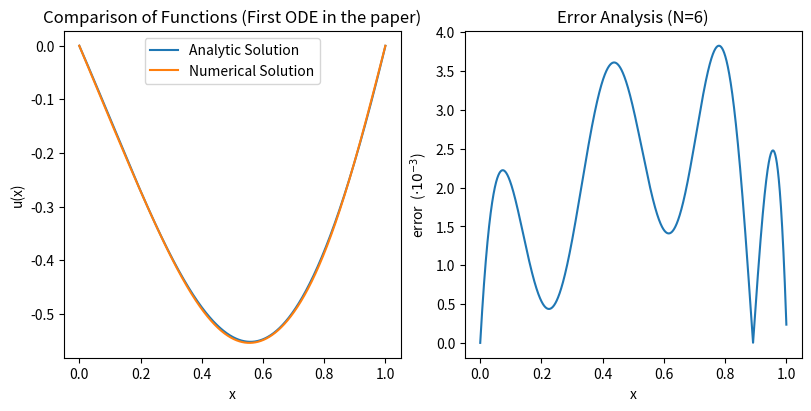
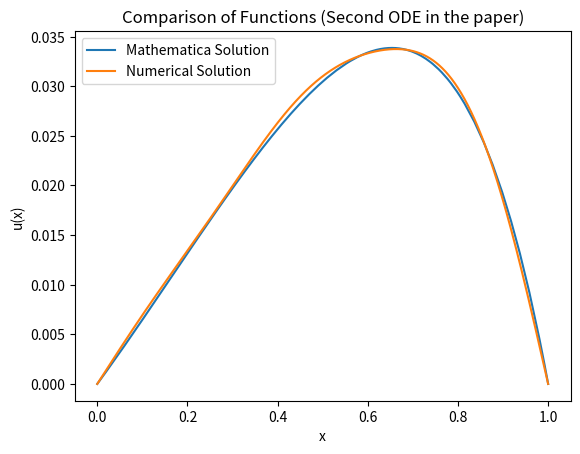

These figures' Python source, in order:
import numpy as np
import matplotlib.pyplot as plt
import matplotlib.gridspec as grsp

def simpson_int(f, h):
    return h/3*(f[0] + f[-1] + 4*sum(f[1:-1:2]) + 2*sum(f[2:-1:2])) 

class Galerkin:
    #info on bases is on 514 of Boyd pdf

    def sines(n, a, Xs):
        return np.sin(n*np.pi*Xs/a)

    def sine_deriv(n, a, Xs):
        return n*np.pi/a*np.cos(n*np.pi*Xs/a)
    
    def cheb_T(n, Xs):
        if n==0:
            return np.ones_like(Xs)
        elif n==1:
            return Xs
        return 2*Xs*Galerkin.cheb_T(n-1, Xs) - Galerkin.cheb_T(n-1, Xs)

    def cheb_U(n, Xs):
        if n==0:
            return np.ones_like(Xs)
        elif n==1:
            return 2*Xs
        return 2*Xs*Galerkin.cheb_U(n-1, Xs) - Galerkin.cheb_U(n-2, Xs)

    def chebs(n, a, Xs):
        return Galerkin.cheb_T(n, Xs)

    def cheb_deriv(n, a, Xs):
        if n==0:
            return np.zeros_like(Xs)
        return n*Galerkin.cheb_U(n-1, Xs)

    def homogeneous_cheb(n, a, Xs):
        if n%2 == 0:
            return Galerkin.cheb_T(n, Xs) - Galerkin.cheb_T(0, Xs)
        return Galerkin.cheb_T(n, Xs) - Galerkin.cheb_T(1, Xs)
    
    def homogeneous_cheb_deriv(n, a, Xs):
        if n%2 == 0:
            return n*Galerkin.cheb_U(n-1, Xs)
        return n*Galerkin.cheb_U(n-1, Xs) - 1*Galerkin.cheb_U(0, Xs)

    def basis_init(self, inhomogeneous, c0, c1, c2, c_non_lin):
        if self.family == 'sines':
            self.nstart = 1
            self.bas = Galerkin.sines
            self.bas_der = Galerkin.sine_deriv
            self.inho = lambda n: inhomogeneous*self.bas(n, a, self.coord)
            self.operator = lambda n, m: (c0*self.bas(n, a, self.coord)*self.bas(m, a, self.coord) 
                                      + c1*self.bas(n, a, self.coord)*self.bas_der(m, a, self.coord) 
                                      + c2*self.bas_der(n, a, self.coord)*self.bas_der(m, a, self.coord)
                                      + c_non_lin*self.bas_der(n, a, self.coord)*self.bas(m, a, self.coord)/(self.bas(n, a, self.coord)**2 + np.ones_like(self.coord)) )
            
        elif self.family == 'cheb':
            self.nstart = 0
            self.bas = Galerkin.chebs
            self.bas_der = Galerkin.cheb_deriv

        elif self.family == 'homog_cheb':
            self.nstart = 2
            self.bas = Galerkin.homogeneous_cheb
            self.bas_der = Galerkin.homogeneous_cheb_deriv

    def __init__(self, bas_fam, inhomogeneous, coordinate_axis, max_basis, c0=0, c1=0, c2=0, c_non_lin=0):
        self.coord = coordinate_axis
        self.num = max_basis
        self.family = bas_fam
        self.basis_init(inhomogeneous, c0, c1, c2, c_non_lin) # the cn scheme works well enough for linear equations, but sort of fails for non-linear

    def galerkin(self):
        a = Xs[-1]
        h = Xs[1]-Xs[0]
        N = self.num

        mat = np.zeros([N-self.nstart, N-self.nstart])
        f_vec = np.zeros(N-self.nstart)

        for n in range(self.nstart, N):
            for m in range(self.nstart, N):
                mat[n-self.nstart, m-self.nstart] = simpson_int(self.operator(n, m), h)

            f_vec[n-self.nstart] = simpson_int( self.inho(n), h)

        sol_vec = np.matmul(np.linalg.inv(mat), f_vec)

        answer = 0
        for n in range(self.nstart, N):
            answer += self.bas(n, a, self.coord)*sol_vec[n-self.nstart]

        return answer

def soln(Xs):
    return 1/81 * (np.ones_like(Xs) + 9*Xs + np.exp(0.5*(Xs-np.ones_like(Xs)))/np.sin(np.sqrt(35/4))
                     * (np.sqrt(np.e)*np.sin(np.sqrt(35/4)*(Xs-np.ones_like(Xs))) - 10*np.sin(
                         np.sqrt(35/4)*Xs) ))

a = 1
h = 0.1e-3
Xs = np.arange(0, a, h)

N_MAX = 6
eqn = Galerkin('sines', Xs, Xs, N_MAX, c0=9, c1=-1, c2=-1)
func = eqn.galerkin()

fig = plt.figure(figsize=(8,4), constrained_layout=True)
gs = grsp.GridSpec(1, 2, figure=fig)

func_ax = fig.add_subplot(gs[0, 0])
func_ax.plot(Xs, soln(Xs), label='Analytic Solution')
func_ax.plot(Xs, func, label='Numerical Solution')
func_ax.set_xlabel('x')
func_ax.set_ylabel('u(x)')
func_ax.set_title('Comparison of Functions (First ODE in the paper)')
func_ax.legend()

err_ax = fig.add_subplot(gs[0, 1])
err_ax.plot(Xs, np.abs(soln(Xs)-func)*1e3)
err_ax.set_xlabel('x')
err_ax.set_ylabel(r'error  ($\cdot 10^{-3}$)')
err_ax.set_title(f'Error Analysis (N={N_MAX})')


eqn2 = Galerkin('sines', -Xs, Xs, N_MAX, c0=-9, c2=-1, c_non_lin=1)
func2 = eqn2.galerkin()

mathematica_soln = np.array([[2.04082e-8, 1.26766e-9], [0.000306718, 
  0.0000190555], [0.000613415, 0.0000381149], [0.00122681, 
  0.000076251], [0.0024536, 0.000152592], [0.00490718, 
  0.000305548], [0.00981434, 0.000612546], [0.0196287, 
  0.00123072], [0.0409084, 0.00258871], [0.0607779, 
  0.00387588], [0.0802576, 0.00515288], [0.101388, 
  0.00655175], [0.121109, 0.00786704], [0.142481, 
  0.00929963], [0.163463, 0.0107098], [0.183035, 
  0.0120254], [0.204257, 0.0134485], [0.22407, 0.0147705], [0.243493, 
  0.0160572], [0.264567, 0.017439], [0.284231, 0.0187114], [0.305546, 
  0.0200681], [0.326471, 0.0213725], [0.345986, 0.0225606], [0.367151,
   0.0238133], [0.386907, 0.0249445], [0.408314, 
  0.0261233], [0.429331, 0.0272274], [0.448938, 0.0282045], [0.470196,
   0.0292001], [0.490044, 0.0300635], [0.509502, 
  0.0308421], [0.530611, 0.0316035], [0.55031, 0.032229], [0.550644, 
  0.0322388], [0.550977, 0.0322486], [0.551644, 0.0322682], [0.552979,
   0.032307], [0.555647, 0.0323833], [0.560985, 0.0325309], [0.57166, 
  0.0328054], [0.571987, 0.0328134], [0.572315, 0.0328213], [0.57297, 
  0.0328372], [0.57428, 0.0328685], [0.5769, 0.0329297], [0.58214, 
  0.033047], [0.582468, 0.0330541], [0.582795, 0.0330611], [0.58345, 
  0.0330752], [0.58476, 0.0331029], [0.58738, 0.033157], [0.59262, 
  0.0332596], [0.592926, 0.0332654], [0.593231, 0.0332711], [0.593842,
   0.0332825], [0.595064, 0.0333049], [0.597508, 
  0.0333486], [0.602395, 0.0334308], [0.602701, 0.0334358], [0.603006,
   0.0334407], [0.603617, 0.0334504], [0.604839, 
  0.0334694], [0.607283, 0.0335063], [0.61217, 0.0335748], [0.612502, 
  0.0335792], [0.612833, 0.0335835], [0.613495, 0.0335921], [0.61482, 
  0.033609], [0.617471, 0.0336411], [0.617802, 0.0336449], [0.618133, 
  0.0336487], [0.618796, 0.0336563], [0.620121, 0.033671], [0.622771, 
  0.0336988], [0.623102, 0.0337021], [0.623433, 0.0337054], [0.624096,
   0.0337119], [0.625421, 0.0337244], [0.628071, 
  0.0337479], [0.628402, 0.0337506], [0.628734, 0.0337534], [0.629396,
   0.0337588], [0.630721, 0.0337691], [0.633371, 
  0.0337881], [0.633681, 0.0337901], [0.63399, 0.0337922], [0.634608, 
  0.0337961], [0.635845, 0.0338037], [0.636154, 0.0338055], [0.636464,
   0.0338073], [0.637082, 0.0338108], [0.638319, 
  0.0338174], [0.638628, 0.033819], [0.638938, 0.0338205], [0.639556, 
  0.0338235], [0.640793, 0.0338291], [0.641102, 0.0338304], [0.641411,
   0.0338317], [0.64203, 0.0338341], [0.643267, 0.0338387], [0.643576,
   0.0338397], [0.643885, 0.0338408], [0.644504, 
  0.0338427], [0.644813, 0.0338437], [0.645122, 0.0338446], [0.645741,
   0.0338463], [0.64605, 0.0338471], [0.646359, 0.0338478], [0.646978,
   0.0338493], [0.647287, 0.0338499], [0.647596, 
  0.0338506], [0.648215, 0.0338518], [0.648524, 0.0338523], [0.648833,
   0.0338528], [0.649142, 0.0338533], [0.649451, 
  0.0338537], [0.649761, 0.0338541], [0.65007, 0.0338545], [0.650379, 
  0.0338549], [0.650688, 0.0338552], [0.650998, 0.0338555], [0.651307,
   0.0338557], [0.651616, 0.0338559], [0.651925, 
  0.0338561], [0.652235, 0.0338562], [0.652544, 0.0338564], [0.652853,
   0.0338564], [0.653162, 0.0338565], [0.653465, 
  0.0338565], [0.653769, 0.0338565], [0.654072, 0.0338564], [0.654375,
   0.0338563], [0.654678, 0.0338562], [0.654981, 
  0.0338561], [0.655284, 0.0338559], [0.655587, 0.0338557], [0.655891,
   0.0338554], [0.656194, 0.0338552], [0.656497, 0.0338549], [0.6568, 
  0.0338545], [0.657103, 0.0338541], [0.657406, 0.0338537], [0.658013,
   0.0338528], [0.658316, 0.0338523], [0.658619, 
  0.0338518], [0.659225, 0.0338506], [0.659528, 0.03385], [0.659831, 
  0.0338493], [0.660438, 0.0338479], [0.660741, 0.0338471], [0.661044,
   0.0338463], [0.66165, 0.0338446], [0.662863, 0.0338408], [0.663166,
   0.0338398], [0.663469, 0.0338387], [0.664075, 
  0.0338365], [0.665288, 0.0338316], [0.665591, 0.0338303], [0.665894,
   0.033829], [0.666501, 0.0338263], [0.667713, 0.0338203], [0.668016,
   0.0338188], [0.668319, 0.0338171], [0.668926, 
  0.0338138], [0.670138, 0.0338068], [0.672563, 0.0337911], [0.672892,
   0.0337888], [0.673221, 0.0337865], [0.673879, 
  0.0337817], [0.675195, 0.0337716], [0.677827, 0.0337495], [0.678155,
   0.0337465], [0.678484, 0.0337435], [0.679142, 
  0.0337374], [0.680458, 0.0337247], [0.68309, 0.0336972], [0.683419, 
  0.0336936], [0.683747, 0.0336899], [0.684405, 0.0336825], [0.685721,
   0.033667], [0.688353, 0.0336341], [0.693616, 0.03356], [0.693923, 
  0.0335553], [0.69423, 0.0335506], [0.694843, 0.0335411], [0.696071, 
  0.0335216], [0.698526, 0.0334807], [0.703437, 0.0333913], [0.703744,
   0.0333854], [0.704051, 0.0333795], [0.704664, 
  0.0333674], [0.705892, 0.0333429], [0.708347, 0.0332918], [0.713258,
   0.033182], [0.71359, 0.0331741], [0.713923, 0.0331663], [0.714589, 
  0.0331504], [0.715919, 0.033118], [0.718581, 0.0330509], [0.723904, 
  0.0329072], [0.724237, 0.0328978], [0.72457, 0.0328884], [0.725235, 
  0.0328693], [0.726566, 0.0328305], [0.729228, 0.0327506], [0.734551,
   0.0325808], [0.734862, 0.0325705], [0.735172, 
  0.0325601], [0.735794, 0.0325392], [0.737036, 0.0324969], [0.739522,
   0.0324101], [0.744492, 0.0322274], [0.754434, 
  0.0318254], [0.754738, 0.0318123], [0.755043, 0.0317991], [0.755652,
   0.0317727], [0.75687, 0.0317192], [0.759307, 0.03161], [0.76418, 
  0.0313822], [0.773927, 0.0308887], [0.774257, 0.0308711], [0.774588,
   0.0308534], [0.775249, 0.0308179], [0.77657, 0.030746], [0.779213, 
  0.0305994], [0.784499, 0.0302944], [0.795071, 0.0296362], [0.79538, 
  0.029616], [0.795688, 0.0295958], [0.796305, 0.0295551], [0.797538, 
  0.0294732], [0.800005, 0.0293065], [0.804938, 0.0289621], [0.814805,
   0.028228], [0.83619, 0.0264206], [0.857186, 0.0243392], [0.876771, 
  0.0221018], [0.898007, 0.0193284], [0.917833, 0.016388], [0.93727, 
  0.0131514], [0.958357, 0.00921385], [0.978034, 
  0.00510969], [0.978378, 0.00503424], [0.978721, 
  0.00495865], [0.979407, 0.00480706], [0.98078, 
  0.00450226], [0.983526, 0.00388606], [0.989017, 0.002627], [0.98936,
   0.00254712], [0.989704, 0.00246709], [0.99039, 
  0.00230662], [0.991763, 0.00198397], [0.994509, 
  0.00133182], [0.994852, 0.00124966], [0.995195, 
  0.00116735], [0.995881, 0.0010023], [0.997254, 
  0.00067046], [0.997597, 0.000587138], [0.997941, 
  0.00050367], [0.998627, 0.000336298], [0.99897, 
  0.000252392], [0.999314, 0.000168341], [0.999657, 
  0.0000841428], [1., -2.01781e-7]])

fig2 = plt.figure()
func_ax2 = fig2.add_subplot()
func_ax2.plot(mathematica_soln[:, 0], mathematica_soln[:,1], label='Mathematica Solution')
func_ax2.plot(Xs, func2, label='Numerical Solution')
func_ax2.set_xlabel('x')
func_ax2.set_ylabel('u(x)')
func_ax2.set_title('Comparison of Functions (Second ODE in the paper)')
func_ax2.legend()

plt.show()
